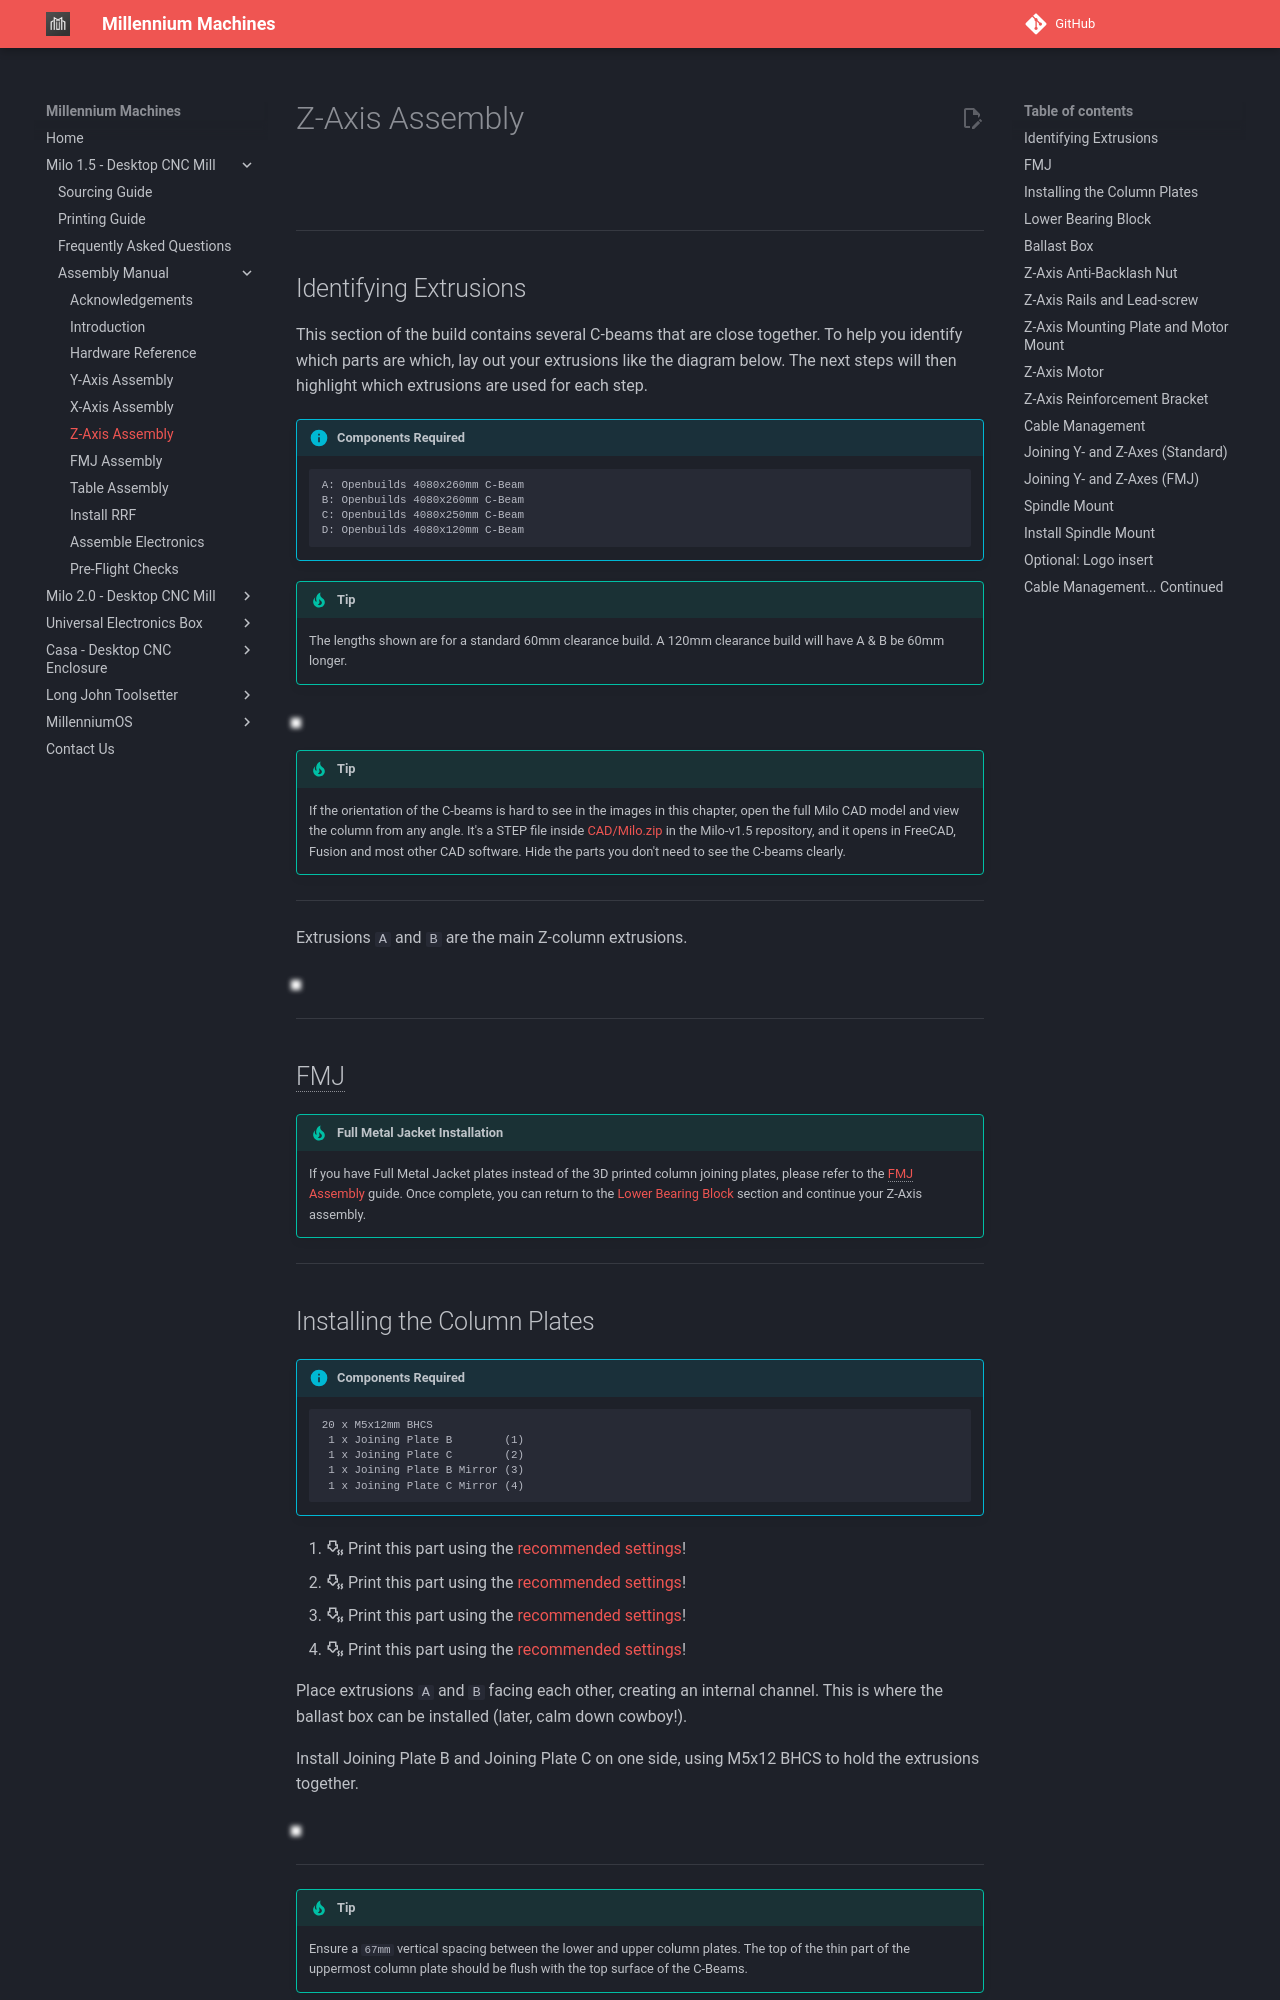

repository: MillenniumMachines/millenniummachines.github.io · page: docs/milo_1.5/manual/chapters/60_z_axis_assembly/index.html · generator: mkdocs

# Z-Axis Assembly

![](../img/z_axis_assembly/z_axis_assembly.png)

---

## Identifying Extrusions

This section of the build contains several C-beams that are close together. To help you identify which parts are which, lay out your extrusions like the diagram below. The next steps will then highlight which extrusions are used for each step.

!!! info "Components Required"
    ```
    A: Openbuilds 4080x260mm C-Beam
    B: Openbuilds 4080x260mm C-Beam
    C: Openbuilds 4080x250mm C-Beam
    D: Openbuilds 4080x120mm C-Beam
    ```

!!! tip
    The lengths shown are for a standard 60mm clearance build. A 120mm clearance build will have A & B be 60mm longer.

![](../img/z_axis_assembly/y_axis_step_42.png){: .shadow}

!!! tip
    If the orientation of the C-beams is hard to see in the images in this chapter, open the full Milo CAD model and view the column from any angle. It's a STEP file inside [CAD/Milo.zip](https://github.com/MillenniumMachines/Milo-v1.5/blob/main/CAD/Milo.zip) in the Milo-v1.5 repository, and it opens in FreeCAD, Fusion and most other CAD software. Hide the parts you don't need to see the C-beams clearly.

---

Extrusions `A` and `B` are the main Z-column extrusions.

![](../img/z_axis_assembly/y_axis_step_43.png){: .shadow}

---
## FMJ

*[FMJ]: Full Metal Jacket

!!! tip "Full Metal Jacket Installation"
    If you have Full Metal Jacket plates instead of the 3D printed column joining plates, please refer to the [FMJ Assembly](./70_fmj_assembly.md) guide. Once complete, you can return to the [Lower Bearing Block](#lower-bearing-block) section and continue your Z-Axis assembly.

---
